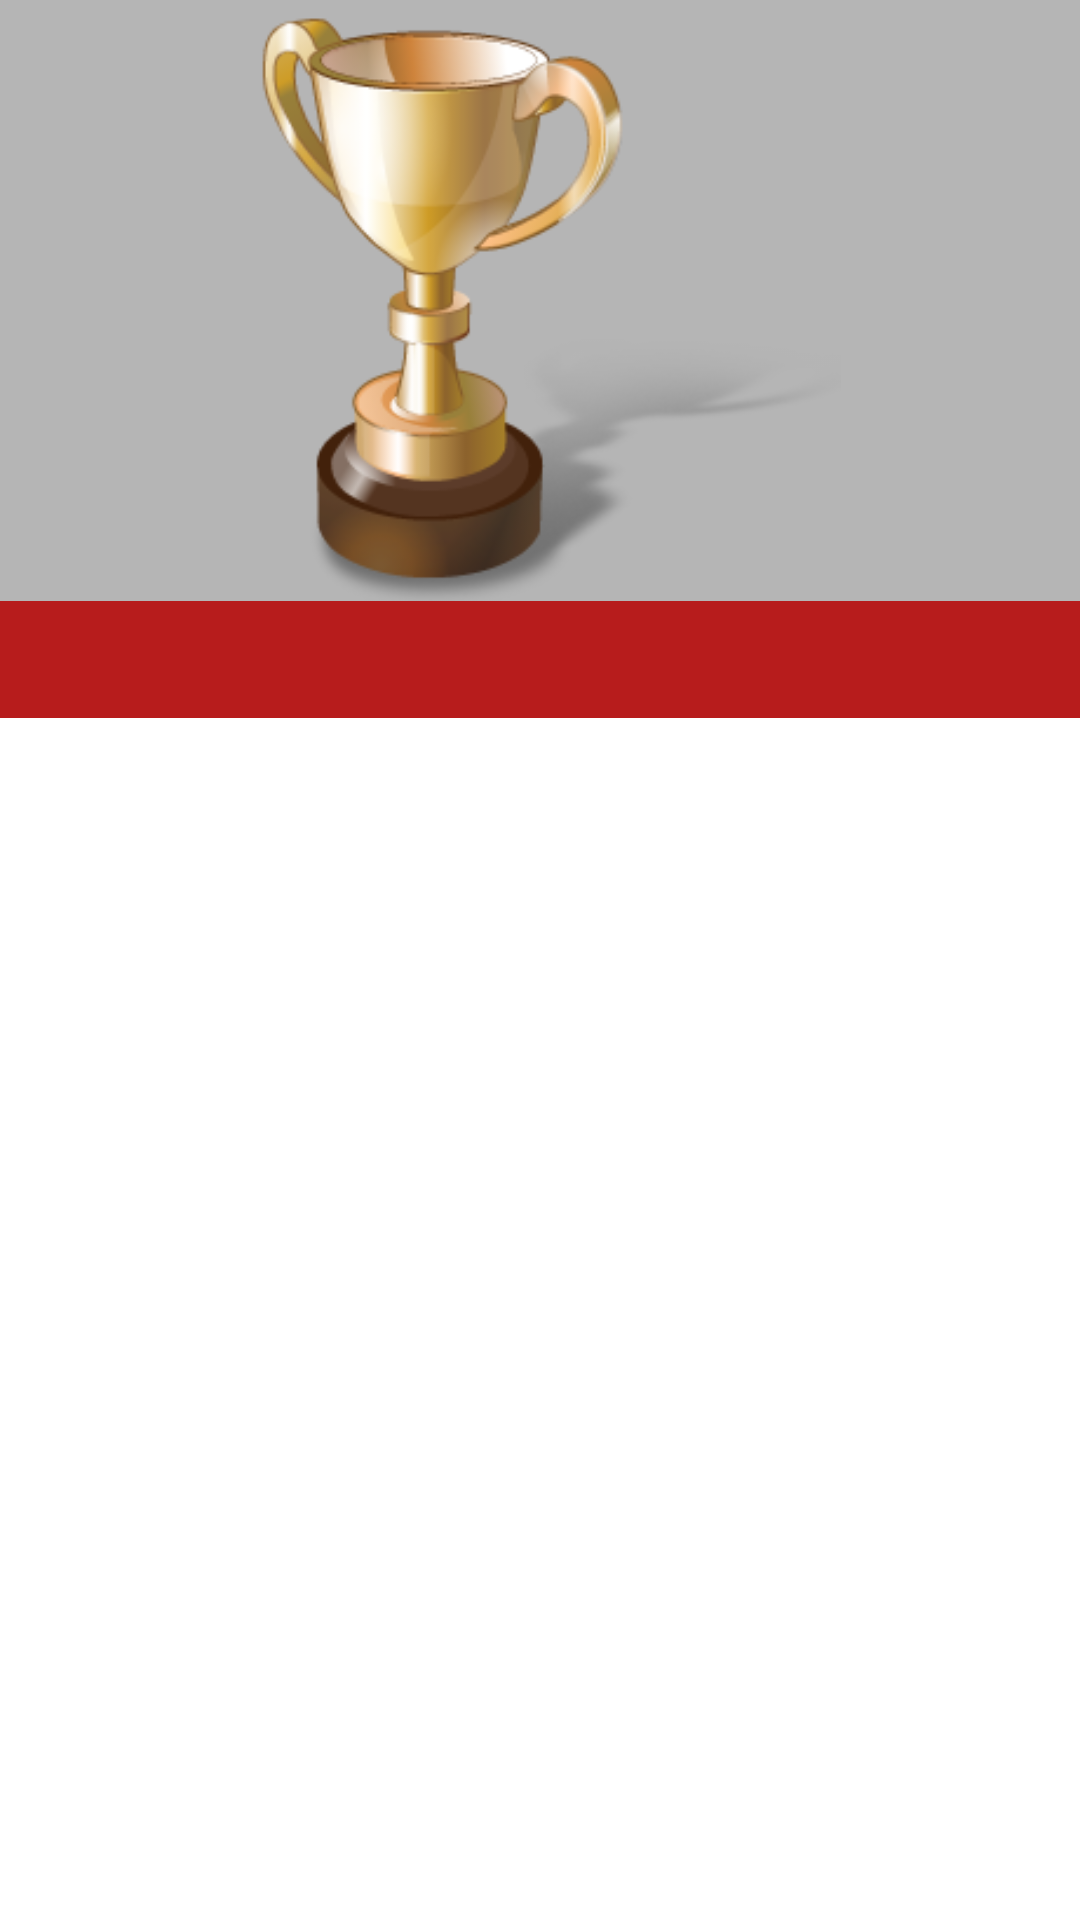

Android layout source for this screen:
<!-- AndroidManifest.xml: application theme Theme.ProjetoFinalCM2022 -->
<!-- res/layout/fragment_history.xml -->
<?xml version="1.0" encoding="utf-8"?>
<FrameLayout xmlns:android="http://schemas.android.com/apk/res/android"
    xmlns:tools="http://schemas.android.com/tools"
    android:layout_width="match_parent"
    android:layout_height="match_parent"
    tools:context=".fragments.HistoryFragment">


    <LinearLayout
        android:layout_width="match_parent"
        android:layout_height="match_parent"
        android:orientation="vertical"
        android:weightSum="3">

        <ImageView
            android:layout_width="match_parent"
            android:layout_height="0dp"
            android:layout_weight="1"
            android:background="@color/tabuleiroConfiguracao"
            android:src="@drawable/trophy"/>

        <TextView
            android:layout_width="match_parent"
            android:layout_height="wrap_content"
            android:background="@color/best_gamer_ever_tile"
            android:gravity="center"
            android:padding="10dp"
            android:textColor="#FFFFFF"
            android:id="@+id/number_of_games">
        </TextView>

        <ListView
            android:id="@android:id/list"
            android:layout_width="match_parent"
            android:layout_height="0dp"
            android:layout_weight="2">

        </ListView>
        <TextView
            android:id="@android:id/empty"
            android:layout_width="match_parent"
            android:layout_height="0dp"
            android:layout_weight="2"
            android:gravity="center"
            android:textSize="30sp"
            android:textColor="@color/colorPrimary"
            android:text="@string/there_are_no_matches"/>

    </LinearLayout>

</FrameLayout>
<!-- resources referenced by this layout -->
<resources>
  <color name="best_gamer_ever_tile">#b71c1c</color>
  <color name="colorPrimary">#103960</color>
  <color name="tabuleiroConfiguracao">#B5B5B5</color>
  <!-- drawable trophy: png bitmap (drawable-v24, 31118 bytes) -->
  <string name="there_are_no_matches">there are no matches</string>
  <style name="Theme.ProjetoFinalCM2022" parent="Theme.MaterialComponents.DayNight.DarkActionBar">
          
          <item name="colorPrimaryVariant">@color/buttons_dark</item>
          <item name="colorOnPrimary">@color/black</item>
          
          <item name="colorSecondary">@color/teal_200</item>
          <item name="colorSecondaryVariant">@color/teal_700</item>
          <item name="colorOnSecondary">@color/black</item>
          
          <item name="android:statusBarColor">@color/colorPrimaryDark</item>
  
          
          <item name="colorPrimary">@color/buttons_light</item>
          <item name="colorPrimaryDark">@color/colorPrimaryDark</item>
          <item name="colorControlActivated">@color/colorPrimary</item>
  
          <item name="windowActionBar">false</item>
          <item name="windowNoTitle">true</item>
      </style>
  <color name="buttons_dark">#103960</color>
  <color name="black">#FF000000</color>
  <color name="teal_200">#FF03DAC5</color>
  <color name="teal_700">#FF018786</color>
  <color name="colorPrimaryDark">#092a49</color>
  <color name="buttons_light">#add6ff</color>
</resources>
